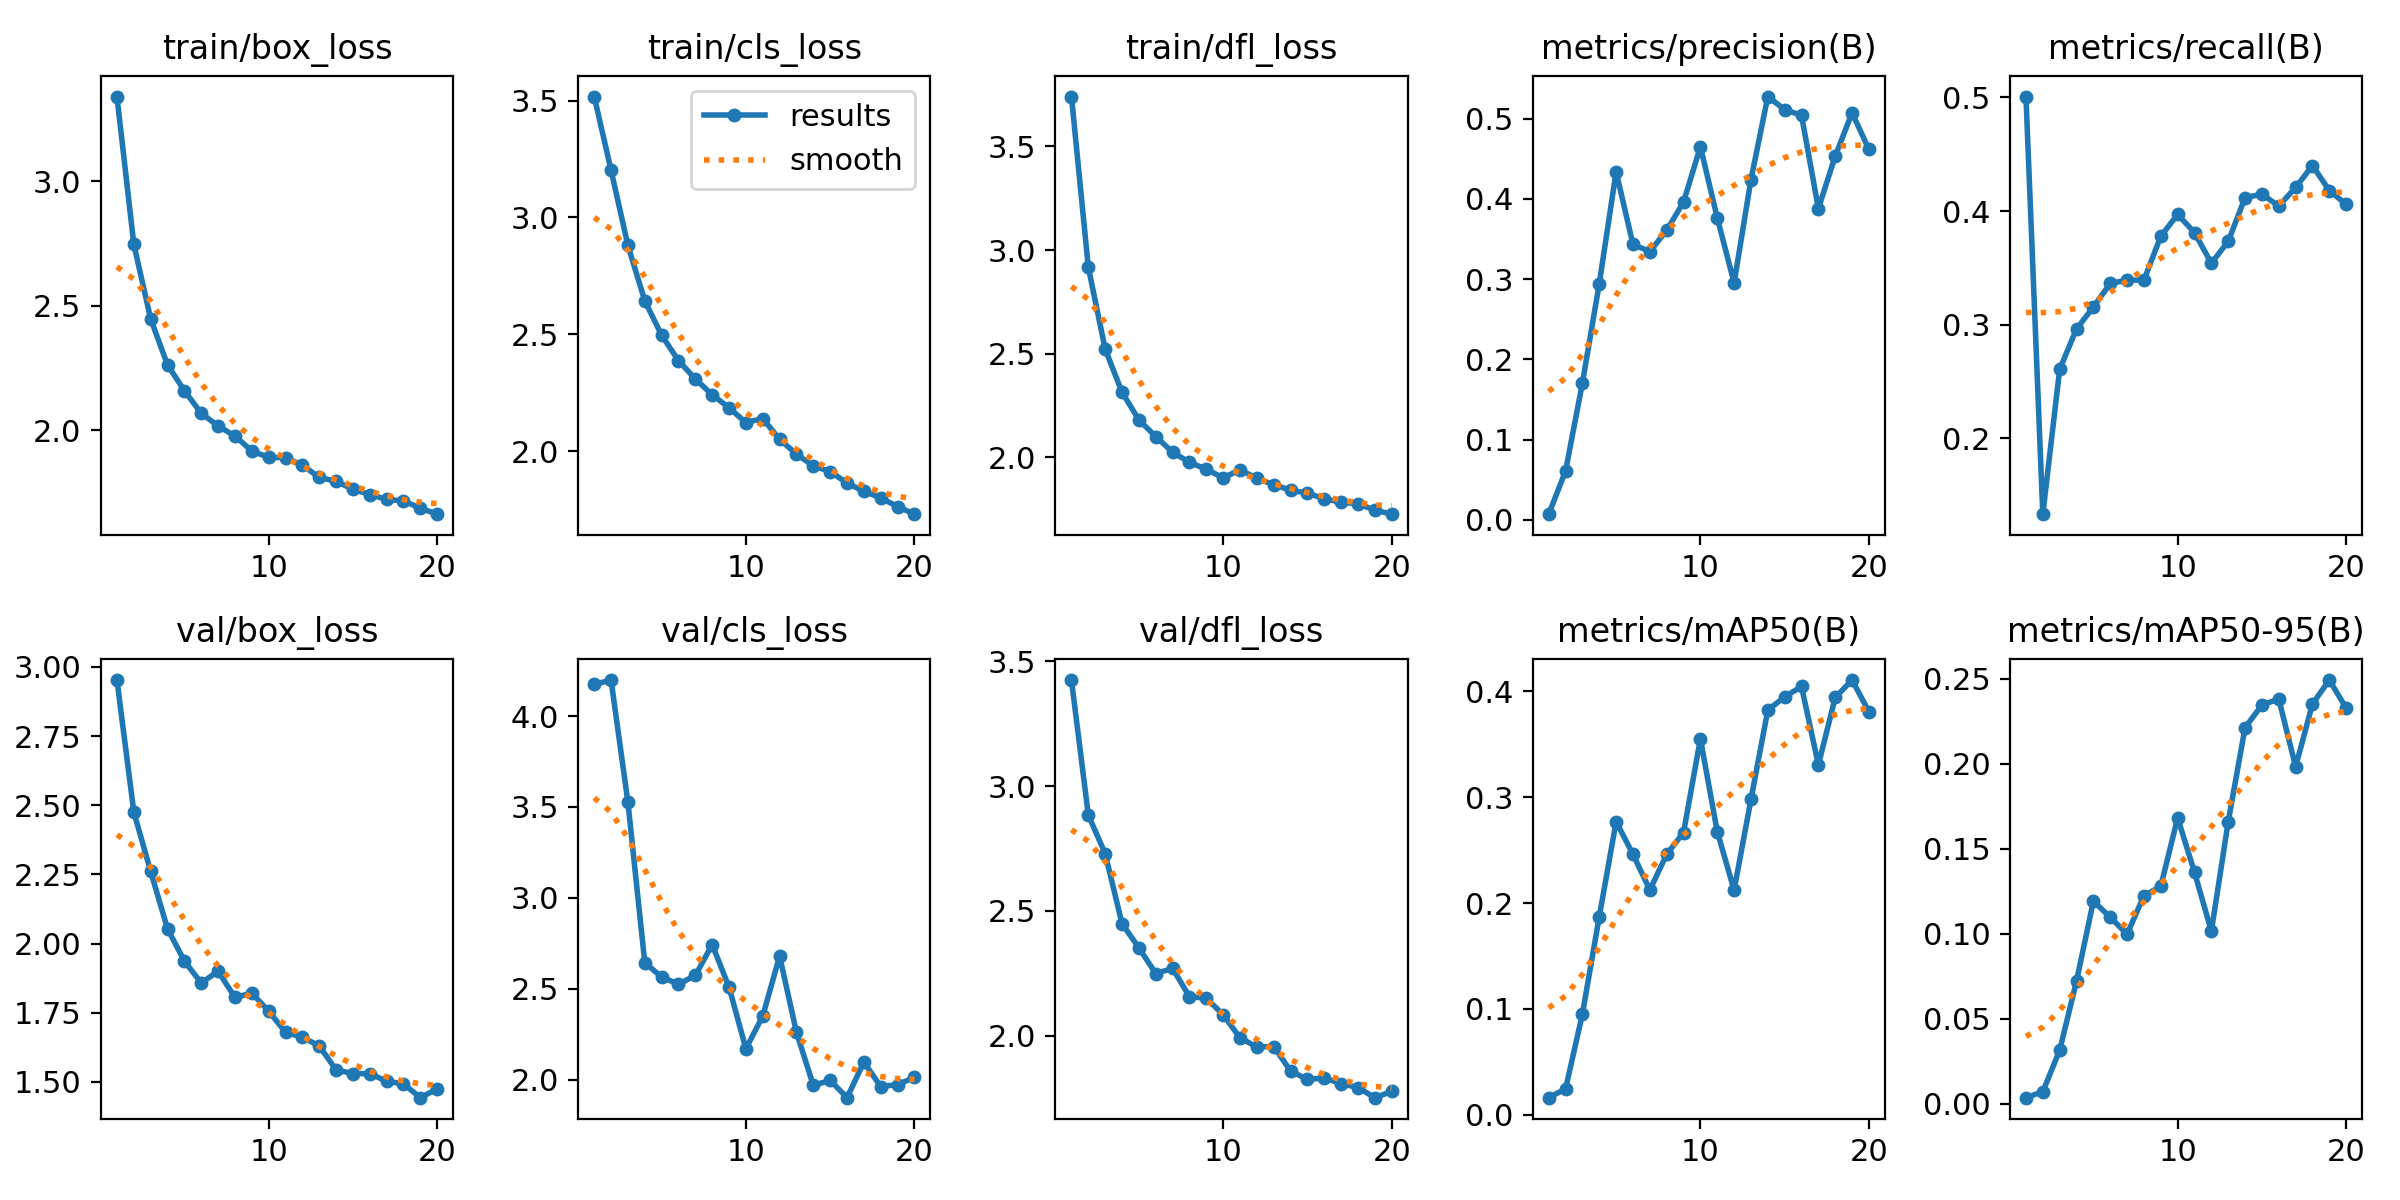

Data behind this chart, as committed beside it:
epoch, train/box_loss, train/cls_loss, train/dfl_loss, metrics/precision(B), metrics/recall(B), metrics/mAP50(B), metrics/mAP50-95(B), val/box_loss, val/cls_loss, val/dfl_loss, lr/pg0, lr/pg1, lr/pg2
1, 3.34, 3.517, 3.74, 0.00701, 0.5007, 0.01605, 0.00369, 2.953, 4.174, 3.424, 0.0006647, 0.0006647, 0.0006647
2, 2.747, 3.202, 2.917, 0.06073, 0.1333, 0.02432, 0.0072, 2.476, 4.198, 2.884, 0.001265, 0.001265, 0.001265
3, 2.447, 2.88, 2.523, 0.1705, 0.2607, 0.09516, 0.03154, 2.261, 3.526, 2.729, 0.0018, 0.0018, 0.0018
4, 2.262, 2.644, 2.314, 0.2943, 0.2963, 0.1872, 0.07228, 2.053, 2.643, 2.449, 0.001703, 0.001703, 0.001703
5, 2.159, 2.496, 2.181, 0.4338, 0.3156, 0.2768, 0.1193, 1.937, 2.564, 2.352, 0.001703, 0.001703, 0.001703
6, 2.068, 2.387, 2.1, 0.3432, 0.3363, 0.2461, 0.1099, 1.857, 2.525, 2.249, 0.001604, 0.001604, 0.001604
7, 2.017, 2.309, 2.026, 0.3344, 0.3393, 0.2123, 0.09984, 1.9, 2.573, 2.269, 0.001505, 0.001505, 0.001505
8, 1.976, 2.241, 1.976, 0.3607, 0.3393, 0.246, 0.1224, 1.805, 2.743, 2.156, 0.001406, 0.001406, 0.001406
9, 1.917, 2.186, 1.943, 0.3961, 0.3778, 0.2666, 0.128, 1.821, 2.508, 2.15, 0.001307, 0.001307, 0.001307
10, 1.89, 2.122, 1.901, 0.465, 0.397, 0.3553, 0.1683, 1.756, 2.17, 2.084, 0.001208, 0.001208, 0.001208
11, 1.89, 2.14, 1.941, 0.3765, 0.3811, 0.2675, 0.1363, 1.679, 2.349, 1.991, 0.001109, 0.001109, 0.001109
12, 1.859, 2.051, 1.899, 0.2952, 0.3541, 0.2123, 0.1016, 1.661, 2.679, 1.954, 0.00101, 0.00101, 0.00101
13, 1.81, 1.988, 1.868, 0.4239, 0.3733, 0.2979, 0.166, 1.63, 2.26, 1.956, 0.000911, 0.000911, 0.000911
14, 1.794, 1.937, 1.842, 0.5275, 0.4118, 0.3823, 0.2213, 1.543, 1.968, 1.859, 0.000812, 0.000812, 0.000812
15, 1.763, 1.913, 1.828, 0.5112, 0.4148, 0.3948, 0.2347, 1.53, 1.996, 1.825, 0.000713, 0.000713, 0.000713
16, 1.741, 1.863, 1.801, 0.5041, 0.4044, 0.4047, 0.2382, 1.53, 1.9, 1.831, 0.000614, 0.000614, 0.000614
17, 1.722, 1.828, 1.784, 0.388, 0.4207, 0.3306, 0.1983, 1.502, 2.096, 1.807, 0.000515, 0.000515, 0.000515
18, 1.716, 1.8, 1.776, 0.4533, 0.44, 0.3942, 0.2354, 1.493, 1.961, 1.792, 0.000416, 0.000416, 0.000416
19, 1.687, 1.763, 1.746, 0.5073, 0.418, 0.4107, 0.2493, 1.443, 1.972, 1.752, 0.000317, 0.000317, 0.000317
20, 1.663, 1.73, 1.726, 0.4616, 0.4059, 0.3808, 0.2328, 1.474, 2.012, 1.777, 0.000218, 0.000218, 0.000218
